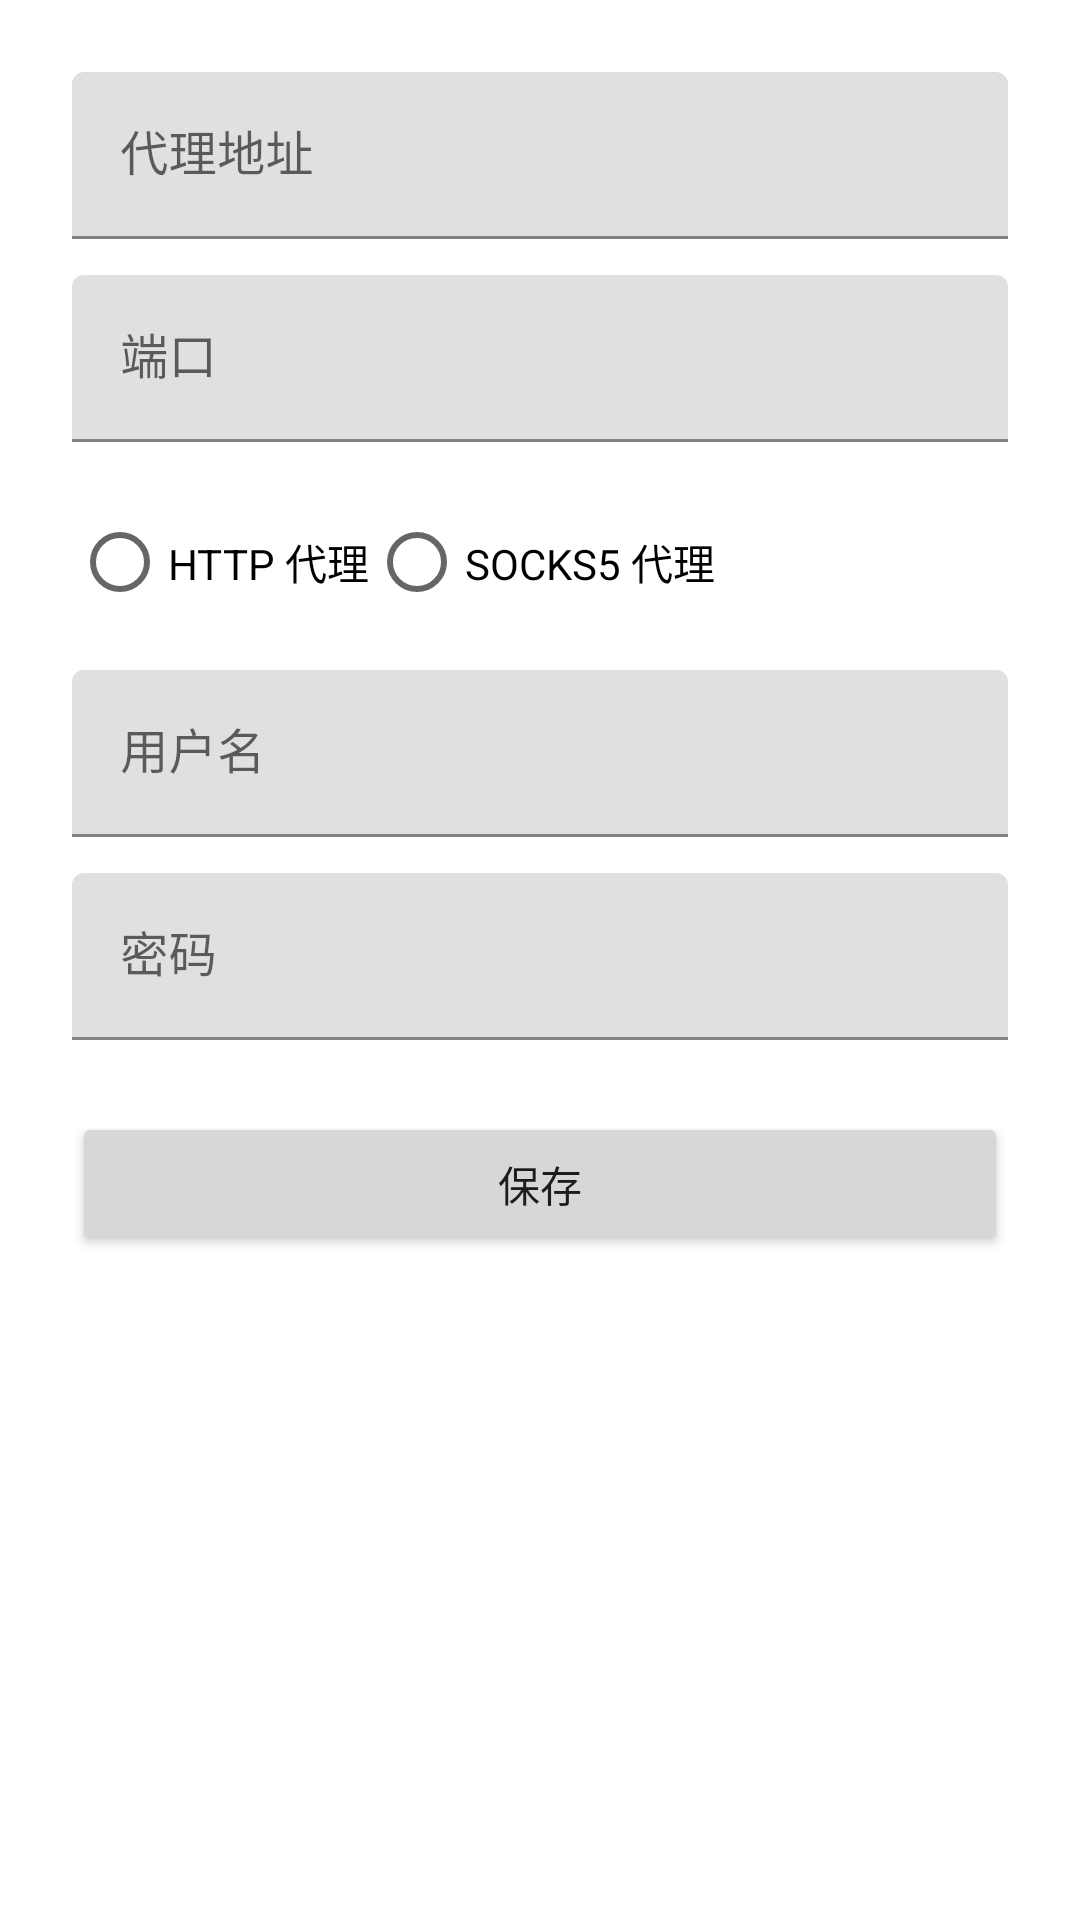

Reconstruct the res/layout file that produces this screen, plus the resources it refers to.
<!-- AndroidManifest.xml: application theme Theme.HttpProxyApp -->
<!-- res/layout/activity_config.xml -->
<?xml version="1.0" encoding="utf-8"?>
<ScrollView xmlns:android="http://schemas.android.com/apk/res/android"
    android:layout_width="match_parent"
    android:layout_height="match_parent"
    android:padding="24dp">

    <LinearLayout
        android:layout_width="match_parent"
        android:layout_height="wrap_content"
        android:orientation="vertical">

        <com.google.android.material.textfield.TextInputLayout
            android:layout_width="match_parent"
            android:layout_height="wrap_content"
            android:hint="@string/config_host">

            <com.google.android.material.textfield.TextInputEditText
                android:id="@+id/et_host"
                android:layout_width="match_parent"
                android:layout_height="wrap_content"
                android:inputType="textUri" />
        </com.google.android.material.textfield.TextInputLayout>

        <com.google.android.material.textfield.TextInputLayout
            android:layout_width="match_parent"
            android:layout_height="wrap_content"
            android:layout_marginTop="12dp"
            android:hint="@string/config_port">

            <com.google.android.material.textfield.TextInputEditText
                android:id="@+id/et_port"
                android:layout_width="match_parent"
                android:layout_height="wrap_content"
                android:inputType="number" />
        </com.google.android.material.textfield.TextInputLayout>

        <RadioGroup
            android:id="@+id/rg_type"
            android:layout_width="match_parent"
            android:layout_height="wrap_content"
            android:layout_marginTop="16dp"
            android:orientation="horizontal">

            <RadioButton
                android:id="@+id/rb_http"
                android:layout_width="wrap_content"
                android:layout_height="wrap_content"
                android:text="@string/config_type_http" />

            <RadioButton
                android:id="@+id/rb_socks5"
                android:layout_width="wrap_content"
                android:layout_height="wrap_content"
                android:text="@string/config_type_socks5" />
        </RadioGroup>

        <com.google.android.material.textfield.TextInputLayout
            android:layout_width="match_parent"
            android:layout_height="wrap_content"
            android:layout_marginTop="12dp"
            android:hint="@string/config_username">

            <com.google.android.material.textfield.TextInputEditText
                android:id="@+id/et_username"
                android:layout_width="match_parent"
                android:layout_height="wrap_content"
                android:inputType="text" />
        </com.google.android.material.textfield.TextInputLayout>

        <com.google.android.material.textfield.TextInputLayout
            android:layout_width="match_parent"
            android:layout_height="wrap_content"
            android:layout_marginTop="12dp"
            android:hint="@string/config_password">

            <com.google.android.material.textfield.TextInputEditText
                android:id="@+id/et_password"
                android:layout_width="match_parent"
                android:layout_height="wrap_content"
                android:inputType="textPassword" />
        </com.google.android.material.textfield.TextInputLayout>

        <Button
            android:id="@+id/btn_save"
            android:layout_width="match_parent"
            android:layout_height="wrap_content"
            android:layout_marginTop="24dp"
            android:text="@string/config_save" />

    </LinearLayout>
</ScrollView>
<!-- resources referenced by this layout -->
<resources>
  <string name="config_host">代理地址</string>
  <string name="config_password">密码</string>
  <string name="config_port">端口</string>
  <string name="config_save">保存</string>
  <string name="config_type_http">HTTP 代理</string>
  <string name="config_type_socks5">SOCKS5 代理</string>
  <string name="config_username">用户名</string>
  <style name="Theme.HttpProxyApp" parent="Theme.MaterialComponents.DayNight.DarkActionBar">
          <item name="colorPrimary">@color/primary</item>
          <item name="colorPrimaryVariant">@color/primary_dark</item>
          <item name="colorOnPrimary">@android:color/white</item>
      </style>
  <color name="primary">#2196F3</color>
  <color name="primary_dark">#1976D2</color>
</resources>
